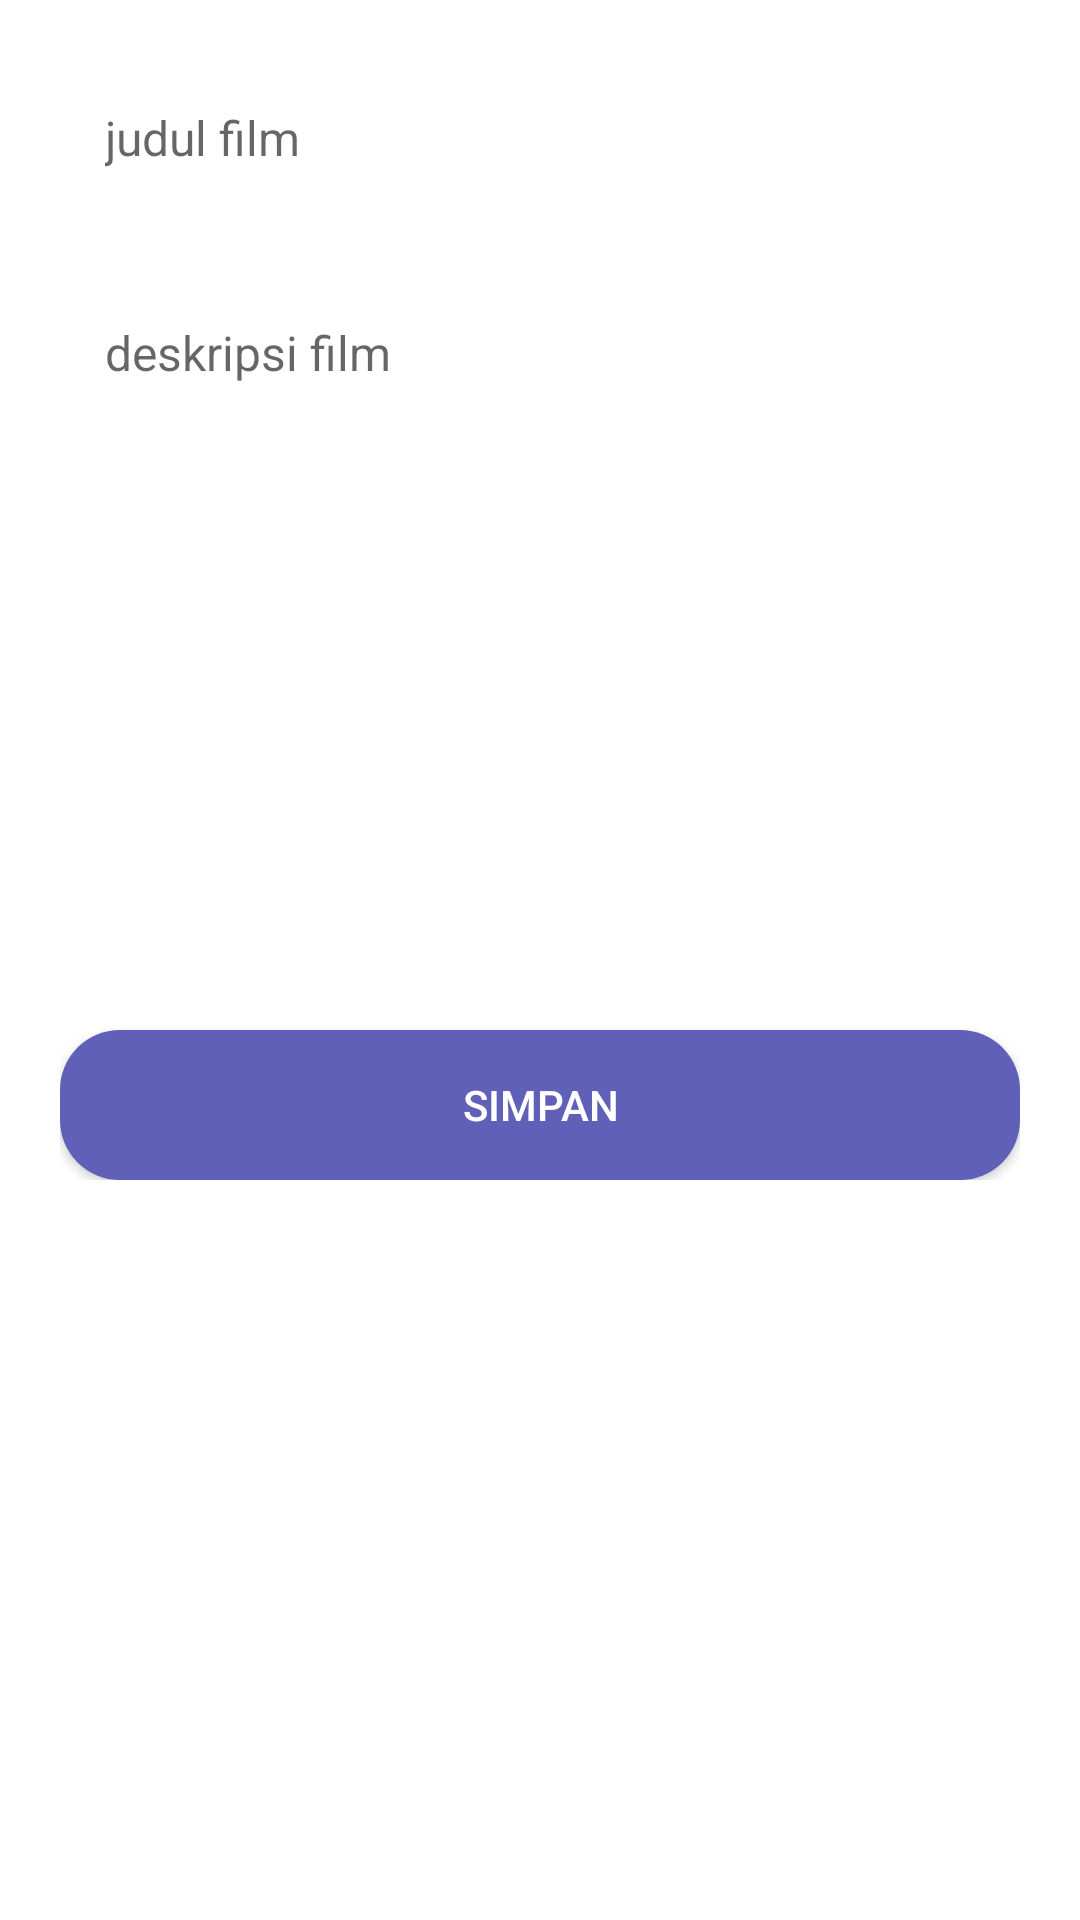

Produce the Android XML layout that renders to this screen, including the resource entries it uses.
<!-- AndroidManifest.xml: application theme Theme.TugasAkhir -->
<!-- res/layout/activity_film_detail.xml -->
<?xml version="1.0" encoding="utf-8"?>
<RelativeLayout xmlns:android="http://schemas.android.com/apk/res/android"
    xmlns:app="http://schemas.android.com/apk/res-auto"
    xmlns:tools="http://schemas.android.com/tools"
    android:layout_width="match_parent"
    android:layout_height="match_parent"
    tools:context=".FilmDetailActivity">

    <ScrollView
        android:layout_width="match_parent"
        android:layout_height="match_parent">

        <RelativeLayout
            android:layout_width="match_parent"
            android:layout_height="wrap_content"
            android:padding="20dp">

            <RelativeLayout
                android:layout_width="match_parent"
                android:layout_height="wrap_content"
                android:orientation="vertical">

                <EditText
                    android:id="@+id/judulEditText"
                    android:layout_width="match_parent"
                    android:layout_height="wrap_content"
                    style="@style/CustomFieldStyle"
                    android:hint="judul film"
                    android:padding="15dp"/>

                <EditText
                    android:id="@+id/descriptionEditText"
                    android:layout_width="match_parent"
                    android:layout_height="wrap_content"
                    style="@style/CustomFieldStyle"
                    android:hint="deskripsi film"
                    android:padding="15dp"
                    android:layout_marginTop="20dp"
                    android:layout_below="@+id/judulEditText"/>


                <Button
                    android:id="@+id/saveButton"
                    android:layout_width="match_parent"
                    android:layout_height="50dp"
                    android:text="Simpan"
                    android:layout_marginTop="200dp"
                    android:textColor="@android:color/white"
                    android:layout_below="@+id/descriptionEditText"
                    android:background="@drawable/button_primary" />

            </RelativeLayout>

        </RelativeLayout>

    </ScrollView>


</RelativeLayout>
<!-- resources referenced by this layout -->
<resources>
  <!-- drawable button_primary (drawable) -->
  <?xml version="1.0" encoding="utf-8"?>
  <shape xmlns:android="http://schemas.android.com/apk/res/android"
      android:shape="rectangle">
      <corners
          android:radius="20dp"/>
      <solid
          android:color="@color/main"/>
  </shape>
  <style name="CustomFieldStyle" parent="Widget.AppCompat.EditText">
          <item name="android:textColor">#000000</item>
          <item name="android:background">#fff</item>
          <item name="android:textSize">16sp</item>
      </style>
  <style name="Theme.TugasAkhir" parent="Theme.MaterialComponents.DayNight.DarkActionBar">
          <item name="colorPrimary">@color/main</item>
          <item name="colorPrimaryVariant">@color/main</item>
          <item name="colorOnPrimary">@color/white</item>
          
          <item name="colorSecondary">@color/teal_200</item>
          <item name="colorSecondaryVariant">@color/teal_700</item>
          <item name="colorOnSecondary">@color/black</item>
          
          <item name="android:statusBarColor">?attr/colorPrimaryVariant</item>
      </style>
  <color name="main">#6060B8</color>
  <color name="white">#FFFFFFFF</color>
  <color name="teal_200">#FF03DAC5</color>
  <color name="teal_700">#FF018786</color>
  <color name="black">#FF000000</color>
</resources>
